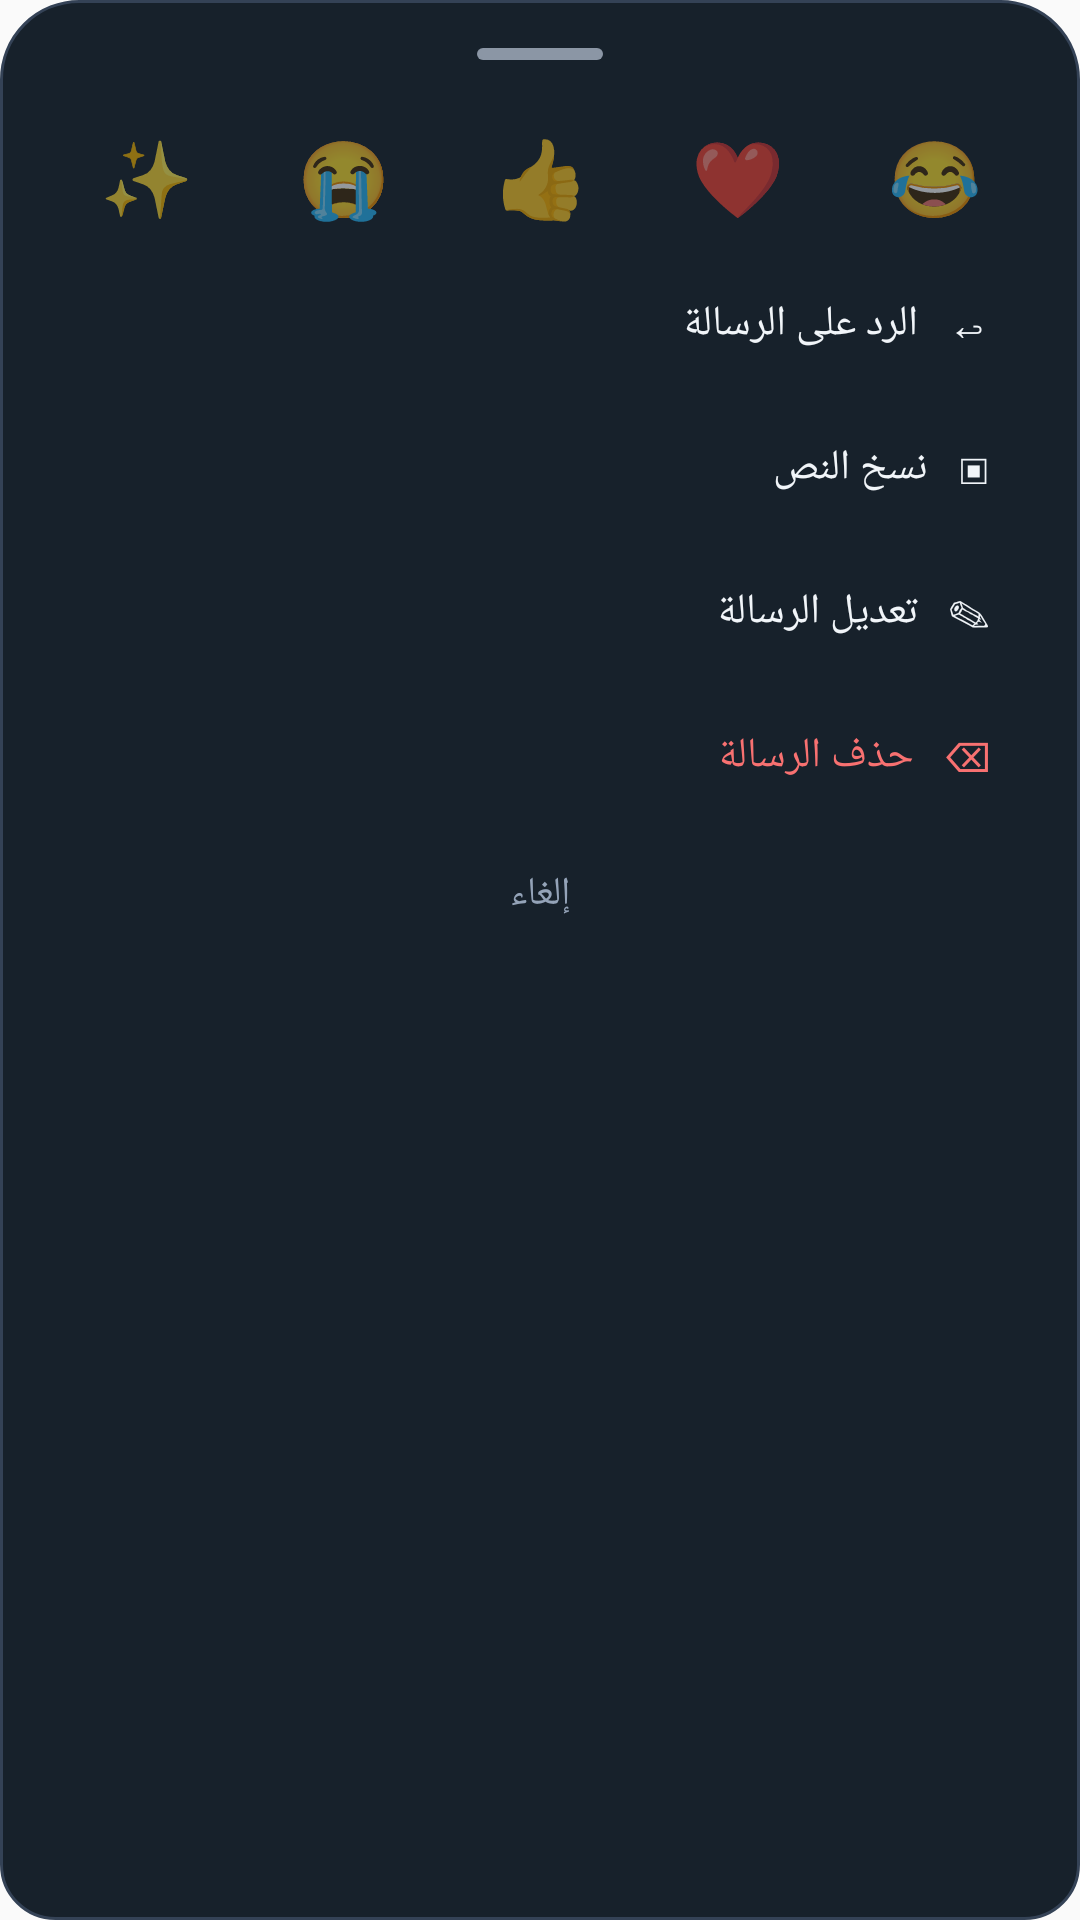

Layout XML and referenced resources for this Android screen:
<!-- AndroidManifest.xml: application theme AppTheme -->
<!-- res/layout/native_message_actions.xml -->
<?xml version="1.0" encoding="utf-8"?>
<LinearLayout xmlns:android="http://schemas.android.com/apk/res/android" android:id="@+id/nativeMessageActions" android:layout_width="match_parent" android:layout_height="wrap_content" android:orientation="vertical" android:padding="16dp" android:background="@drawable/bg_native_sheet" android:layoutDirection="rtl">
 <View android:layout_width="42dp" android:layout_height="4dp" android:layout_gravity="center_horizontal" android:background="@drawable/bg_gesture_handle" android:layout_marginBottom="14dp"/>
 <LinearLayout android:layout_width="match_parent" android:layout_height="50dp" android:orientation="horizontal" android:gravity="center">
  <TextView android:id="@+id/msgReactLaugh" android:layout_width="0dp" android:layout_height="46dp" android:layout_weight="1" android:gravity="center" android:text="😂" android:textSize="25sp"/>
  <TextView android:id="@+id/msgReactHeart" android:layout_width="0dp" android:layout_height="46dp" android:layout_weight="1" android:gravity="center" android:text="❤️" android:textSize="25sp"/>
  <TextView android:id="@+id/msgReactLike" android:layout_width="0dp" android:layout_height="46dp" android:layout_weight="1" android:gravity="center" android:text="👍" android:textSize="25sp"/>
  <TextView android:id="@+id/msgReactSad" android:layout_width="0dp" android:layout_height="46dp" android:layout_weight="1" android:gravity="center" android:text="😭" android:textSize="25sp"/>
  <TextView android:id="@+id/msgReactSpark" android:layout_width="0dp" android:layout_height="46dp" android:layout_weight="1" android:gravity="center" android:text="✨" android:textSize="25sp"/>
 </LinearLayout>
 <TextView android:id="@+id/msgActionReply" android:layout_width="match_parent" android:layout_height="48dp" android:gravity="center_vertical" android:paddingStart="14dp" android:text="↩   الرد على الرسالة" android:textColor="#F1F5F9" android:textSize="14sp"/>
 <TextView android:id="@+id/msgActionCopy" android:layout_width="match_parent" android:layout_height="48dp" android:gravity="center_vertical" android:paddingStart="14dp" android:text="▣   نسخ النص" android:textColor="#F1F5F9" android:textSize="14sp"/>
 <TextView android:id="@+id/msgActionEdit" android:layout_width="match_parent" android:layout_height="48dp" android:gravity="center_vertical" android:paddingStart="14dp" android:text="✎   تعديل الرسالة" android:textColor="#F1F5F9" android:textSize="14sp"/>
 <TextView android:id="@+id/msgActionDelete" android:layout_width="match_parent" android:layout_height="48dp" android:gravity="center_vertical" android:paddingStart="14dp" android:text="⌫   حذف الرسالة" android:textColor="#F87171" android:textSize="14sp"/>
 <TextView android:id="@+id/msgActionCancel" android:layout_width="match_parent" android:layout_height="44dp" android:gravity="center" android:text="إلغاء" android:textColor="#94A3B8" android:textSize="13sp"/>
</LinearLayout>
<!-- resources referenced by this layout -->
<resources>
  <!-- drawable bg_gesture_handle (drawable) -->
  <shape xmlns:android="http://schemas.android.com/apk/res/android" android:shape="rectangle"><solid android:color="#8B96A5"/><corners android:radius="4dp"/></shape>
  <!-- drawable bg_native_sheet (drawable) -->
  <shape xmlns:android="http://schemas.android.com/apk/res/android"><solid android:color="#17212B"/><corners android:topLeftRadius="26dp" android:topRightRadius="26dp" android:bottomLeftRadius="18dp" android:bottomRightRadius="18dp"/><stroke android:width="1dp" android:color="#344256"/></shape>
  <style name="AppTheme" parent="@android:style/Theme.Material.Light.DarkActionBar">
  		<item name="android:colorPrimary">@color/colorPrimary</item>
  		<item name="android:colorPrimaryDark">@color/colorPrimaryDark</item>
  		<item name="android:colorAccent">@color/colorAccent</item>
  		<item name="android:colorControlActivated">@color/colorAccent</item>
  		<item name="android:textColorHighlight">@color/textHighlightGold</item>
  		<item name="android:colorControlHighlight">@color/colorControlHighlight</item>
  		<item name="android:colorControlNormal">@color/colorControlNormal</item>
  		<item name="android:buttonStyle">@style/FlatButton</item>
  	</style>
  <color name="colorPrimary">#F57C00</color>
  <color name="colorPrimaryDark">#E65100</color>
  <color name="colorAccent">#C99A1C</color>
  <color name="textHighlightGold">#59C99A1C</color>
  <color name="colorControlHighlight">#FFF3E0</color>
  <color name="colorControlNormal">#BDBDBD</color>
  <style name="FlatButton" parent="@android:style/Widget.Material.Button">
  		<item name="android:stateListAnimator">@null</item>
  		<item name="android:elevation">0dp</item>
  	</style>
</resources>
